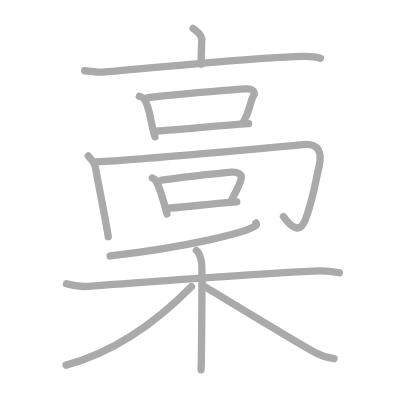
t = 0.00 s
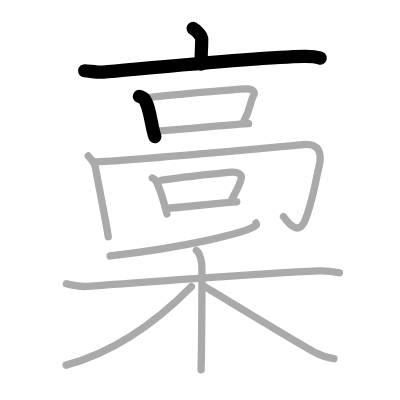
t = 3.00 s
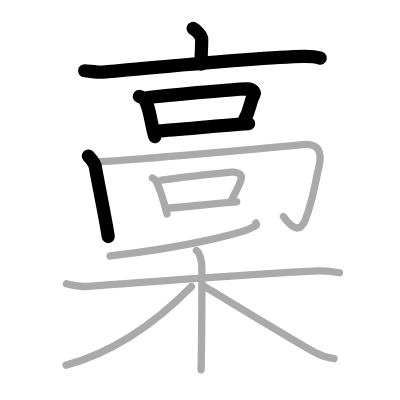
t = 6.00 s
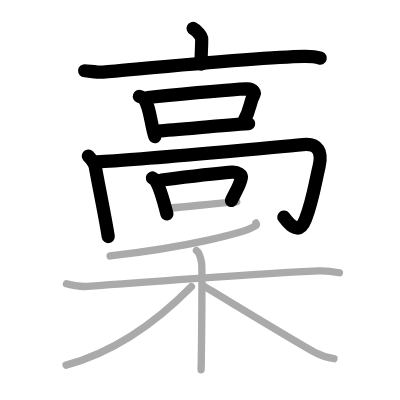
t = 9.00 s
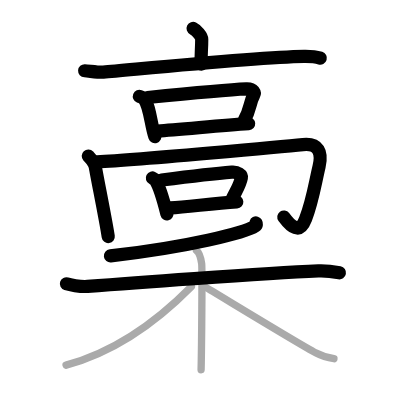
t = 12.00 s
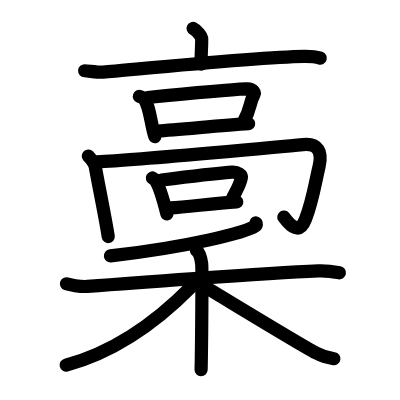
t = 15.00 s

The animated SVG that drew these frames (rendered in a browser with its animation timeline set to each time). Animation: 15 SMIL elements (animate=15); one cycle of 15.00 s.

<?xml version="1.0" standalone="no"?>
<!DOCTYPE svg PUBLIC "-//W3C//DTD SVG 1.1//EN"   "http://www.w3.org/Graphics/SVG/1.1/DTD/svg11.dtd">
<svg width="400px" height="400px"  version="1.1" xmlns="http://www.w3.org/2000/svg">
  <defs>
    <marker id="Triangle" viewBox="0 0 10 10" refX="0" refY="5" markerUnits="strokeWidth" markerWidth="3" style="stroke-opacity:0%;fill:#aaaaaa;" markerHeight="2" orient="auto">
      <path d="M 0 0 L 10 5 L 0 10 z" />
    </marker>
    
    <marker id="Arrow" viewBox="0 0 10 10" refX="5" refY="5" markerUnits="strokeWidth" markerWidth="1.8" style="stroke-opacity:0%;fill:#770000;" markerHeight="2" orient="auto">
      <path d="M 0 4 L 6 4 L 4 1 L 10 5 L 4 9 L 6 6 L 0 6 z" />
        <circle cx="5" cy="5" r="5" />
      </marker>
    
    <marker id="TriangleRed" viewBox="0 0 10 10" refX="0" refY="5" markerUnits="strokeWidth" markerWidth="3" style="stroke-opacity:0%;fill:#CC0000;" markerHeight="2" orient="auto">
      <path d="M 0 0 L 10 5 L 0 10 z" />
    </marker>
    
    <marker id="ArrowRed" viewBox="0 0 10 10" refX="5" refY="5" markerUnits="strokeWidth" markerWidth="1.8" style="stroke-opacity:0%;fill:#CC0000;" markerHeight="2" orient="auto">
      <path d="M 0 4 L 6 4 L 4 1 L 10 5 L 4 9 L 6 6 L 0 6 z" />
        <circle cx="5" cy="5" r="5" />
      </marker>
    
  </defs>
  
  <path style="fill:#ffffff; fill-opacity:100%; fill-rule:evenodd; stroke-width:0;" d="M 0 0 L 400px 0 L 400px 400px L 0 400px L 0 0" />

  <g transform="scale(3.6697247706422 3.6697247706422)">
<path style="fill:none; fill-opacity:0%; fill-rule:evenodd; stroke:#aaaaaa; stroke-opacity:100%; stroke-width: 1.5pt; stroke-linejoin:round; stroke-linecap:round;" d="M52.62 7.75c0.89 0.43 2.35 2.07 2.35 2.92c0 3.12-0.28 4.21-0.12 6.85"></path>
<path style="fill:none; fill-opacity:0%; fill-rule:evenodd; stroke:#aaaaaa; stroke-opacity:100%; stroke-width: 1.5pt; stroke-linejoin:round; stroke-linecap:round;" d="M23.07 19.28c1.2 0.07 3.93 0.48 5.09 0.38c9.4-0.8 41.93-4.1 54.69-4.31c1.97-0.03 2.98 0.03 4.45 0.49"></path>
<path style="fill:none; fill-opacity:0%; fill-rule:evenodd; stroke:#aaaaaa; stroke-opacity:100%; stroke-width: 1.5pt; stroke-linejoin:round; stroke-linecap:round;" d="M37.98 26.25c0.48 0.19 0.98 0.35 1.19 0.58c1.67 1.88 1.9 7.05 3.04 10.42"></path>
<path style="fill:none; fill-opacity:0%; fill-rule:evenodd; stroke:#aaaaaa; stroke-opacity:100%; stroke-width: 1.5pt; stroke-linejoin:round; stroke-linecap:round;" d="M40.23 26.58c9.96-1 21.19-2.11 26.89-2.36c2.08-0.09 2.34 1.15 2.04 1.69c-1.24 2.24-0.78 3.75-2.62 6.86"></path>
<path style="fill:none; fill-opacity:0%; fill-rule:evenodd; stroke:#aaaaaa; stroke-opacity:100%; stroke-width: 1.5pt; stroke-linejoin:round; stroke-linecap:round;" d="M43 35.7c5.66-0.31 16.98-1.51 24.75-1.99"></path>
<path style="fill:none; fill-opacity:0%; fill-rule:evenodd; stroke:#aaaaaa; stroke-opacity:100%; stroke-width: 1.5pt; stroke-linejoin:round; stroke-linecap:round;" d="M24.06 42.51c0.71 0.77 1.71 1.69 1.94 3.08c0.53 3.23 2.76 14 3.5 18.92"></path>
<path style="fill:none; fill-opacity:0%; fill-rule:evenodd; stroke:#aaaaaa; stroke-opacity:100%; stroke-width: 1.5pt; stroke-linejoin:round; stroke-linecap:round;" d="M25.65 44.14c9.34-0.29 55.18-4.56 56.9-4.74c4.25-0.43 5.31 2.07 4.4 5.96c-1.25 5.34-1.7 9.15-3.7 14.38c-1.62 4.25-4 2.02-6-0.73"></path>
<path style="fill:none; fill-opacity:0%; fill-rule:evenodd; stroke:#aaaaaa; stroke-opacity:100%; stroke-width: 1.5pt; stroke-linejoin:round; stroke-linecap:round;" d="M41.52 48.5c0.32 0.17 0.64 0.31 0.78 0.52c1.1 1.67 2.42 6.27 3.18 9.27"></path>
<path style="fill:none; fill-opacity:0%; fill-rule:evenodd; stroke:#aaaaaa; stroke-opacity:100%; stroke-width: 1.5pt; stroke-linejoin:round; stroke-linecap:round;" d="M44.06 49.06c7.17-0.91 15.01-1.82 19.1-2.15c1.66-0.13 2.77 0.72 2.61 1.56c-0.4 2.1-1.43 3.44-2.75 6.26"></path>
<path style="fill:none; fill-opacity:0%; fill-rule:evenodd; stroke:#aaaaaa; stroke-opacity:100%; stroke-width: 1.5pt; stroke-linejoin:round; stroke-linecap:round;" d="M46.41 56.67c4.83-0.27 11.48-1.25 18.11-1.67"></path>
<path style="fill:none; fill-opacity:0%; fill-rule:evenodd; stroke:#aaaaaa; stroke-opacity:100%; stroke-width: 1.5pt; stroke-linejoin:round; stroke-linecap:round;" d="M69.75 60.75c0.11 0.21 0.23 0.55-0.22 0.85c-2.71 1.8-18.25 5.74-39.52 8.15"></path>
<path style="fill:none; fill-opacity:0%; fill-rule:evenodd; stroke:#aaaaaa; stroke-opacity:100%; stroke-width: 1.5pt; stroke-linejoin:round; stroke-linecap:round;" d="M18.1 77.34c0.75 0.24 3.75 0.87 5.74 0.71c8.99-0.71 47.68-3.59 62.91-4.24c1.99-0.09 4.49 0.28 5.74 0.52"></path>
<path style="fill:none; fill-opacity:0%; fill-rule:evenodd; stroke:#aaaaaa; stroke-opacity:100%; stroke-width: 1.5pt; stroke-linejoin:round; stroke-linecap:round;" d="M53.52 68.25c0.8 0.56 1.28 2.5 1.44 3.61c0.16 1.11 0 21.96-0.16 28.89"></path>
<path style="fill:none; fill-opacity:0%; fill-rule:evenodd; stroke:#aaaaaa; stroke-opacity:100%; stroke-width: 1.5pt; stroke-linejoin:round; stroke-linecap:round;" d="M52.15 78.09C45.23 85.11 33.19 95.37 18 99.5"></path>
<path style="fill:none; fill-opacity:0%; fill-rule:evenodd; stroke:#aaaaaa; stroke-opacity:100%; stroke-width: 1.5pt; stroke-linejoin:round; stroke-linecap:round;" d="M55.54 77.96c4.6 2.72 25.62 15.57 30.62 18.24c1.69 0.91 3.14 1.29 4.84 1.55"></path>

<path style="fill:none; fill-opacity:0%; fill-rule:evenodd; stroke:#000000; stroke-opacity:100%; stroke-width: 2.7pt; stroke-linejoin:round; stroke-linecap:round;" d="M52.62 7.75c0.89 0.43 2.35 2.07 2.35 2.92c0 3.12-0.28 4.21-0.12 6.85" pathLength="100" stroke-dashoffset="100" stroke-dasharray="100 105"><animate id="dashAnim1" attributeName="stroke-dashoffset" from="100" to="0" dur="1s" calcMode="linear" fill="freeze"/></path>
<path style="fill:none; fill-opacity:0%; fill-rule:evenodd; stroke:#000000; stroke-opacity:100%; stroke-width: 2.7pt; stroke-linejoin:round; stroke-linecap:round;" d="M23.07 19.28c1.2 0.07 3.93 0.48 5.09 0.38c9.4-0.8 41.93-4.1 54.69-4.31c1.97-0.03 2.98 0.03 4.45 0.49" pathLength="100" stroke-dashoffset="100" stroke-dasharray="100 105"><animate id="dashAnim2" attributeName="stroke-dashoffset" from="100" to="0" dur="1s" calcMode="linear" begin="dashAnim1.end" fill="freeze"/></path>
<path style="fill:none; fill-opacity:0%; fill-rule:evenodd; stroke:#000000; stroke-opacity:100%; stroke-width: 2.7pt; stroke-linejoin:round; stroke-linecap:round;" d="M37.98 26.25c0.48 0.19 0.98 0.35 1.19 0.58c1.67 1.88 1.9 7.05 3.04 10.42" pathLength="100" stroke-dashoffset="100" stroke-dasharray="100 105"><animate id="dashAnim3" attributeName="stroke-dashoffset" from="100" to="0" dur="1s" calcMode="linear" begin="dashAnim2.end" fill="freeze"/></path>
<path style="fill:none; fill-opacity:0%; fill-rule:evenodd; stroke:#000000; stroke-opacity:100%; stroke-width: 2.7pt; stroke-linejoin:round; stroke-linecap:round;" d="M40.23 26.58c9.96-1 21.19-2.11 26.89-2.36c2.08-0.09 2.34 1.15 2.04 1.69c-1.24 2.24-0.78 3.75-2.62 6.86" pathLength="100" stroke-dashoffset="100" stroke-dasharray="100 105"><animate id="dashAnim4" attributeName="stroke-dashoffset" from="100" to="0" dur="1s" calcMode="linear" begin="dashAnim3.end" fill="freeze"/></path>
<path style="fill:none; fill-opacity:0%; fill-rule:evenodd; stroke:#000000; stroke-opacity:100%; stroke-width: 2.7pt; stroke-linejoin:round; stroke-linecap:round;" d="M43 35.7c5.66-0.31 16.98-1.51 24.75-1.99" pathLength="100" stroke-dashoffset="100" stroke-dasharray="100 105"><animate id="dashAnim5" attributeName="stroke-dashoffset" from="100" to="0" dur="1s" calcMode="linear" begin="dashAnim4.end" fill="freeze"/></path>
<path style="fill:none; fill-opacity:0%; fill-rule:evenodd; stroke:#000000; stroke-opacity:100%; stroke-width: 2.7pt; stroke-linejoin:round; stroke-linecap:round;" d="M24.06 42.51c0.71 0.77 1.71 1.69 1.94 3.08c0.53 3.23 2.76 14 3.5 18.92" pathLength="100" stroke-dashoffset="100" stroke-dasharray="100 105"><animate id="dashAnim6" attributeName="stroke-dashoffset" from="100" to="0" dur="1s" calcMode="linear" begin="dashAnim5.end" fill="freeze"/></path>
<path style="fill:none; fill-opacity:0%; fill-rule:evenodd; stroke:#000000; stroke-opacity:100%; stroke-width: 2.7pt; stroke-linejoin:round; stroke-linecap:round;" d="M25.65 44.14c9.34-0.29 55.18-4.56 56.9-4.74c4.25-0.43 5.31 2.07 4.4 5.96c-1.25 5.34-1.7 9.15-3.7 14.38c-1.62 4.25-4 2.02-6-0.73" pathLength="100" stroke-dashoffset="100" stroke-dasharray="100 105"><animate id="dashAnim7" attributeName="stroke-dashoffset" from="100" to="0" dur="1s" calcMode="linear" begin="dashAnim6.end" fill="freeze"/></path>
<path style="fill:none; fill-opacity:0%; fill-rule:evenodd; stroke:#000000; stroke-opacity:100%; stroke-width: 2.7pt; stroke-linejoin:round; stroke-linecap:round;" d="M41.52 48.5c0.32 0.17 0.64 0.31 0.78 0.52c1.1 1.67 2.42 6.27 3.18 9.27" pathLength="100" stroke-dashoffset="100" stroke-dasharray="100 105"><animate id="dashAnim8" attributeName="stroke-dashoffset" from="100" to="0" dur="1s" calcMode="linear" begin="dashAnim7.end" fill="freeze"/></path>
<path style="fill:none; fill-opacity:0%; fill-rule:evenodd; stroke:#000000; stroke-opacity:100%; stroke-width: 2.7pt; stroke-linejoin:round; stroke-linecap:round;" d="M44.06 49.06c7.17-0.91 15.01-1.82 19.1-2.15c1.66-0.13 2.77 0.72 2.61 1.56c-0.4 2.1-1.43 3.44-2.75 6.26" pathLength="100" stroke-dashoffset="100" stroke-dasharray="100 105"><animate id="dashAnim9" attributeName="stroke-dashoffset" from="100" to="0" dur="1s" calcMode="linear" begin="dashAnim8.end" fill="freeze"/></path>
<path style="fill:none; fill-opacity:0%; fill-rule:evenodd; stroke:#000000; stroke-opacity:100%; stroke-width: 2.7pt; stroke-linejoin:round; stroke-linecap:round;" d="M46.41 56.67c4.83-0.27 11.48-1.25 18.11-1.67" pathLength="100" stroke-dashoffset="100" stroke-dasharray="100 105"><animate id="dashAnim10" attributeName="stroke-dashoffset" from="100" to="0" dur="1s" calcMode="linear" begin="dashAnim9.end" fill="freeze"/></path>
<path style="fill:none; fill-opacity:0%; fill-rule:evenodd; stroke:#000000; stroke-opacity:100%; stroke-width: 2.7pt; stroke-linejoin:round; stroke-linecap:round;" d="M69.75 60.75c0.11 0.21 0.23 0.55-0.22 0.85c-2.71 1.8-18.25 5.74-39.52 8.15" pathLength="100" stroke-dashoffset="100" stroke-dasharray="100 105"><animate id="dashAnim11" attributeName="stroke-dashoffset" from="100" to="0" dur="1s" calcMode="linear" begin="dashAnim10.end" fill="freeze"/></path>
<path style="fill:none; fill-opacity:0%; fill-rule:evenodd; stroke:#000000; stroke-opacity:100%; stroke-width: 2.7pt; stroke-linejoin:round; stroke-linecap:round;" d="M18.1 77.34c0.75 0.24 3.75 0.87 5.74 0.71c8.99-0.71 47.68-3.59 62.91-4.24c1.99-0.09 4.49 0.28 5.74 0.52" pathLength="100" stroke-dashoffset="100" stroke-dasharray="100 105"><animate id="dashAnim12" attributeName="stroke-dashoffset" from="100" to="0" dur="1s" calcMode="linear" begin="dashAnim11.end" fill="freeze"/></path>
<path style="fill:none; fill-opacity:0%; fill-rule:evenodd; stroke:#000000; stroke-opacity:100%; stroke-width: 2.7pt; stroke-linejoin:round; stroke-linecap:round;" d="M53.52 68.25c0.8 0.56 1.28 2.5 1.44 3.61c0.16 1.11 0 21.96-0.16 28.89" pathLength="100" stroke-dashoffset="100" stroke-dasharray="100 105"><animate id="dashAnim13" attributeName="stroke-dashoffset" from="100" to="0" dur="1s" calcMode="linear" begin="dashAnim12.end" fill="freeze"/></path>
<path style="fill:none; fill-opacity:0%; fill-rule:evenodd; stroke:#000000; stroke-opacity:100%; stroke-width: 2.7pt; stroke-linejoin:round; stroke-linecap:round;" d="M52.15 78.09C45.23 85.11 33.19 95.37 18 99.5" pathLength="100" stroke-dashoffset="100" stroke-dasharray="100 105"><animate id="dashAnim14" attributeName="stroke-dashoffset" from="100" to="0" dur="1s" calcMode="linear" begin="dashAnim13.end" fill="freeze"/></path>
<path style="fill:none; fill-opacity:0%; fill-rule:evenodd; stroke:#000000; stroke-opacity:100%; stroke-width: 2.7pt; stroke-linejoin:round; stroke-linecap:round;" d="M55.54 77.96c4.6 2.72 25.62 15.57 30.62 18.24c1.69 0.91 3.14 1.29 4.84 1.55" pathLength="100" stroke-dashoffset="100" stroke-dasharray="100 105"><animate id="dashAnim15" attributeName="stroke-dashoffset" from="100" to="0" dur="1s" calcMode="linear" begin="dashAnim14.end" fill="freeze"/></path>

</g>

</svg>  
          
